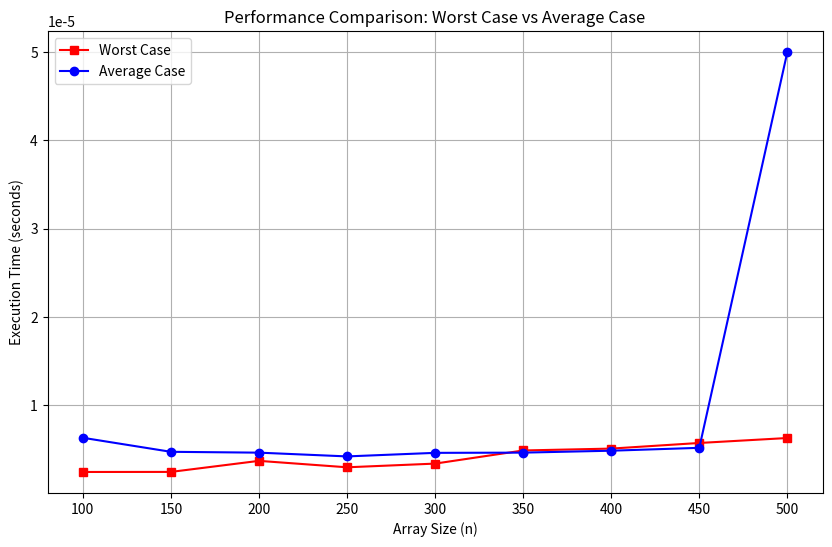

Here is the Python script that generated this plot:
import random
import time
import matplotlib.pyplot as plt

def generate_array(n, max_value=178, seed=42):
    random.seed(seed)
    return [random.randint(1, max_value) for _ in range(n)]

def is_unique(arr):
    """Check if all elements in the array are unique."""
    return len(arr) == len(set(arr))

def measure_time(func, *args):
    """Measure the execution time of a function."""
    start_time = time.perf_counter()
    result = func(*args)
    end_time = time.perf_counter()
    return result, end_time - start_time

# Configuration
n_values = [100, 150, 200, 250, 300, 350, 400, 450, 500]
max_value = 241 #value is from 250 - the last 3 digits of NIM
seed = 72

worst_case_times = []
average_case_times = []

for n in n_values:
    # Generate array
    arr = generate_array(n, max_value, seed)

    # Measure average case (real-world data)
    _, avg_time = measure_time(is_unique, arr)

    # Measure worst case (all unique, largest set operation)
    worst_case_array = list(range(1, n + 1))  # All unique values
    _, worst_time = measure_time(is_unique, worst_case_array)

    # Store times
    average_case_times.append(avg_time)  # Time in seconds
    worst_case_times.append(worst_time)  # Time in seconds

    # Determine uniqueness
    unique_status = "UNIQUE" if is_unique(arr) else "NOT UNIQUE"
    print(f"Array with n={n}: {unique_status}")
    print(f"Worst Case Time for n={n}: {worst_time:.10f} seconds")
    print(f"Average Case Time for n={n}: {avg_time:.10f} seconds\n")

# Plot results
plt.figure(figsize=(10, 6))
plt.plot(n_values, worst_case_times, label="Worst Case", marker="s", color="red")
plt.plot(n_values, average_case_times, label="Average Case", marker="o", color="blue")
plt.xlabel("Array Size (n)")
plt.ylabel("Execution Time (seconds)")
plt.title("Performance Comparison: Worst Case vs Average Case")
plt.xticks(n_values)
plt.legend()
plt.grid()
plt.show()